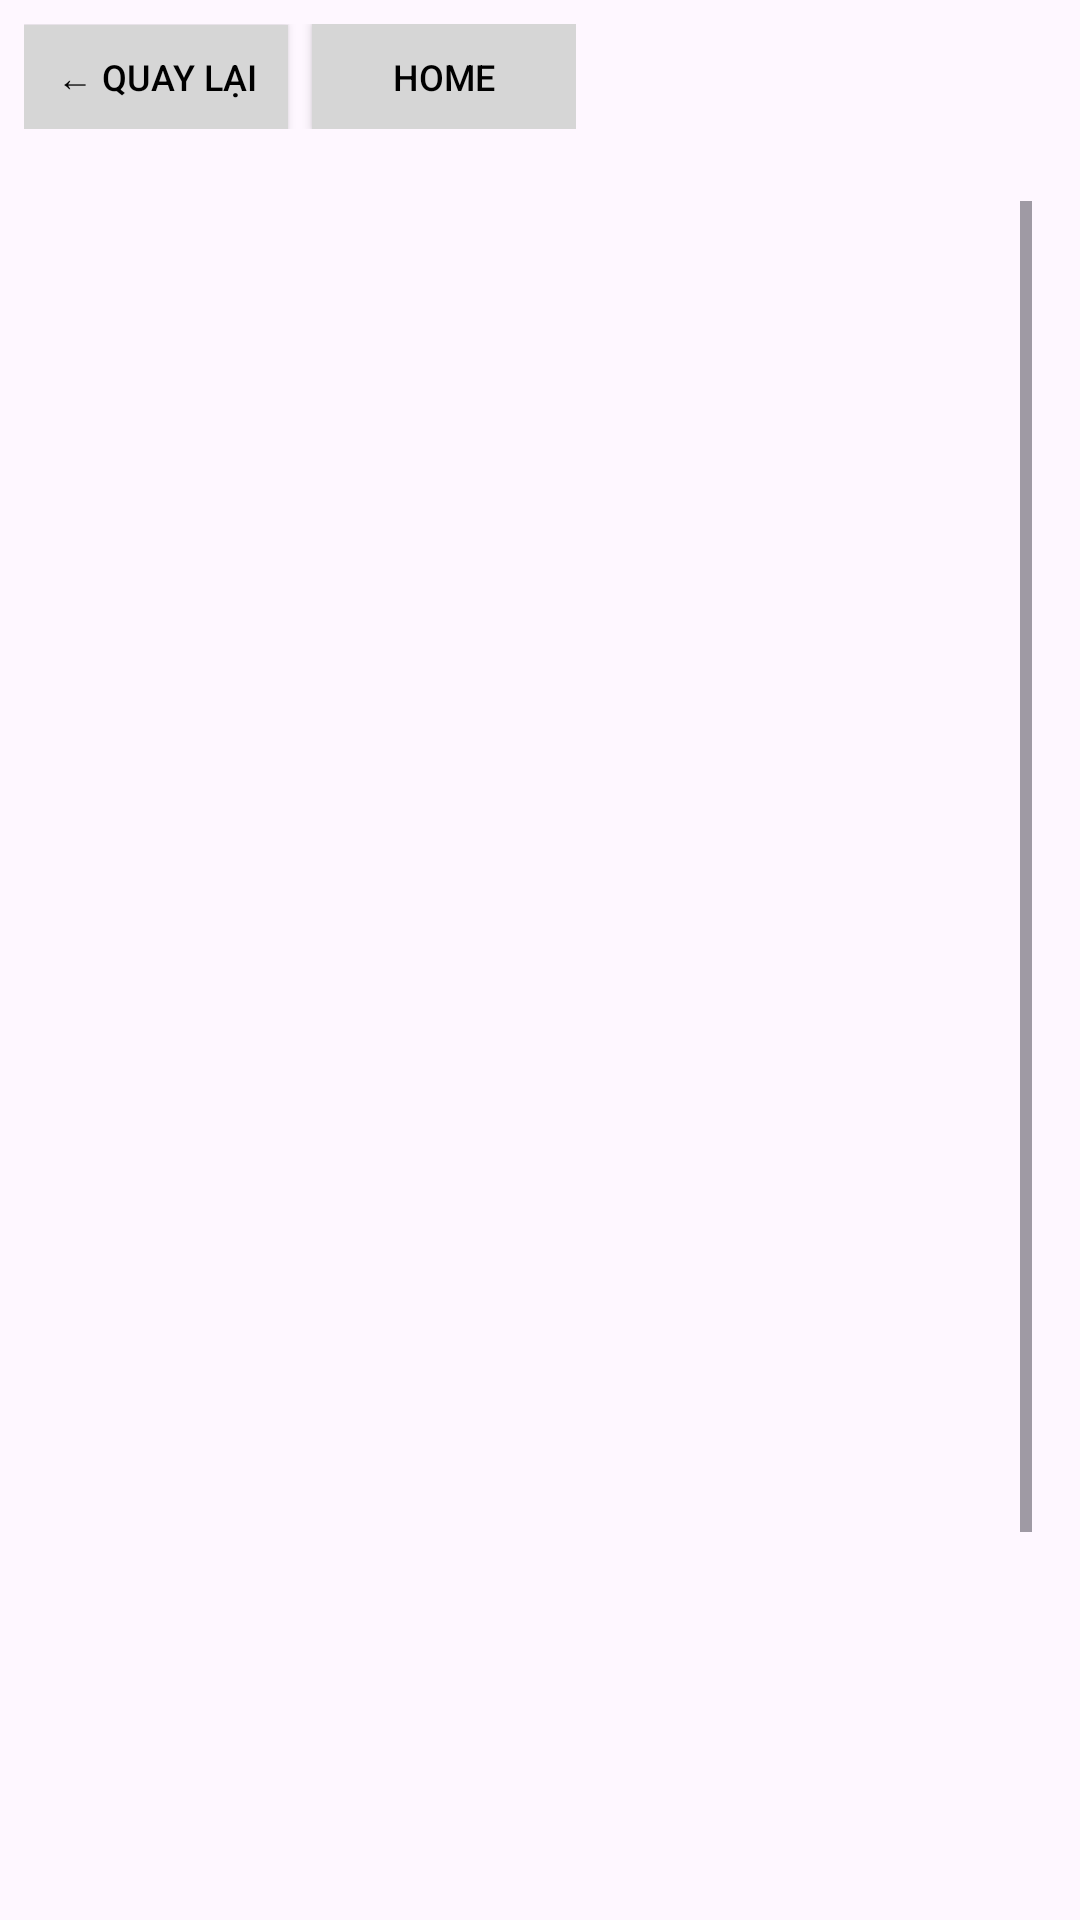

Android layout source for this screen:
<!-- AndroidManifest.xml: application theme Theme.BT_ManHinhUngDung -->
<!-- res/layout/activity_chi_tiet_phim.xml -->
<RelativeLayout xmlns:android="http://schemas.android.com/apk/res/android"
    xmlns:tools="http://schemas.android.com/tools"
    android:layout_width="match_parent"
    android:layout_height="match_parent">

    
    <LinearLayout
        android:id="@+id/layoutButtons"
        android:layout_width="wrap_content"
        android:layout_height="wrap_content"
        android:orientation="horizontal"
        android:padding="8dp"
        android:layout_alignParentTop="true"
        android:layout_alignParentStart="true">

        <Button
            android:id="@+id/btnQuayLai"
            android:layout_width="wrap_content"
            android:layout_height="35dp"
            android:background="#D6D6D6"
            android:padding="4dp"
            android:text="← Quay Lại"
            android:textColor="#000000"
            android:textSize="12sp"
            tools:ignore="TouchTargetSizeCheck" />

        <Button
            android:id="@+id/btnHome"
            android:layout_width="wrap_content"
            android:layout_height="35dp"
            android:layout_marginStart="8dp"
            android:background="#D6D6D6"
            android:padding="4dp"
            android:text="Home"
            android:textColor="#000000"
            android:textSize="12sp"
            tools:ignore="TouchTargetSizeCheck" />
    </LinearLayout>

    
    <ScrollView
        android:layout_width="match_parent"
        android:layout_height="match_parent"
        android:layout_below="@id/layoutButtons"
        android:padding="16dp">

        <LinearLayout
            android:layout_width="match_parent"
            android:layout_height="wrap_content"
            android:orientation="vertical">

            <TextView
                android:id="@+id/txtTenPhim"
                android:layout_width="match_parent"
                android:layout_height="wrap_content"
                android:textSize="24sp"
                android:textStyle="bold"
                android:layout_marginBottom="8dp"/>

            <TextView
                android:id="@+id/txtGioChieu"
                android:layout_width="match_parent"
                android:layout_height="wrap_content"
                android:textSize="16sp"
                android:layout_marginBottom="4dp"/>

            <TextView
                android:id="@+id/txtGiaVe"
                android:layout_width="match_parent"
                android:layout_height="wrap_content"
                android:textSize="16sp"
                android:layout_marginBottom="4dp"/>

            <TextView
                android:id="@+id/txtNhaXuatBan"
                android:layout_width="match_parent"
                android:layout_height="wrap_content"
                android:textSize="16sp"
                android:layout_marginBottom="4dp"/>

            <TextView
                android:id="@+id/txtNgayPhatHanh"
                android:layout_width="match_parent"
                android:layout_height="wrap_content"
                android:textSize="16sp"
                android:layout_marginBottom="4dp"/>

            <TextView
                android:id="@+id/txtDanhGia"
                android:layout_width="match_parent"
                android:layout_height="wrap_content"
                android:textSize="16sp"
                android:layout_marginBottom="4dp"/>

            <TextView
                android:id="@+id/txtMoTa"
                android:layout_width="match_parent"
                android:layout_height="wrap_content"
                android:layout_marginTop="8dp"
                android:textSize="16sp" />

            <ImageView
                android:id="@+id/imgPoster"
                android:layout_width="match_parent"
                android:layout_height="440dp"
                android:layout_marginTop="5dp"
                android:layout_marginBottom="16dp"
                android:adjustViewBounds="true"
                android:scaleType="centerCrop"
                tools:ignore="ContentDescription" />

            <Button
                android:id="@+id/btnDatVeNgay"
                android:layout_width="match_parent"
                android:layout_height="wrap_content"
                android:text="ĐẶT VÉ NGAY"
                android:textAllCaps="false"
                android:textSize="18sp"
                android:backgroundTint="#FF5722"
                android:textColor="#FFFFFF"
                android:layout_marginTop="16dp"/>
        </LinearLayout>
    </ScrollView>
</RelativeLayout>
<!-- resources referenced by this layout -->
<resources>
  <style name="Theme.BT_ManHinhUngDung" parent="Base.Theme.BT_ManHinhUngDung" />
  <style name="Base.Theme.BT_ManHinhUngDung" parent="Theme.Material3.DayNight.NoActionBar">
          
          
      </style>
</resources>
